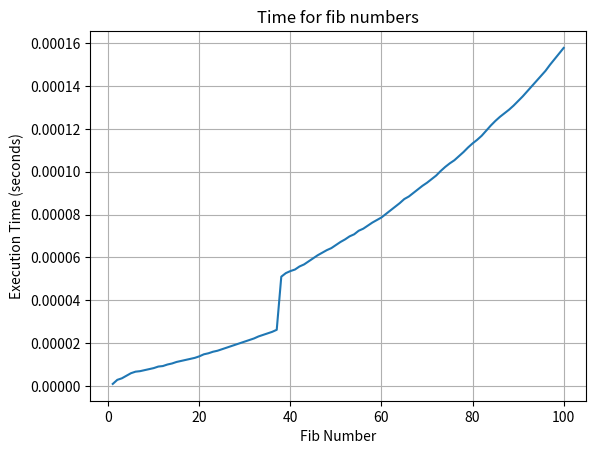

Generate this figure with matplotlib:
import time
import matplotlib.pyplot as plt
from functools import lru_cache

def timer(func):
    def wrapper(*args, **kwargs):
        start_time = time.time()
        result = func(*args, **kwargs)  
        end_time = time.time() 
        elapsed_time = end_time - start_time
        print(f"Finished in {elapsed_time:.8f}secs: {func.__name__}({args[0]}) -> {result}")
        return elapsed_time 
    return wrapper

@lru_cache(maxsize=None)  
@timer
def fib(n: int) -> int:
    if n <= 1:
        return n
    a, b = 0, 1
    for _ in range(2, n + 1):
        a, b = b, a + b
    return b

def track_times():
    execution_times = []
    cumulative_time = 0
    fibonacci_numbers = range(1, 101)  
    
    for n in fibonacci_numbers:
        time_taken = fib(n)  
        cumulative_time += time_taken  
        execution_times.append(cumulative_time)  
    return fibonacci_numbers, execution_times

def plot_execution_times(fibonacci_numbers, execution_times):
    plt.plot(fibonacci_numbers, execution_times)
    plt.xlabel('Fib Number')
    plt.ylabel('Execution Time (seconds)')
    plt.title('Time for fib numbers')
    plt.grid(True)
    plt.show()

if __name__ == "__main__":
    fibonacci_numbers, execution_times = track_times()
    plot_execution_times(fibonacci_numbers, execution_times)
